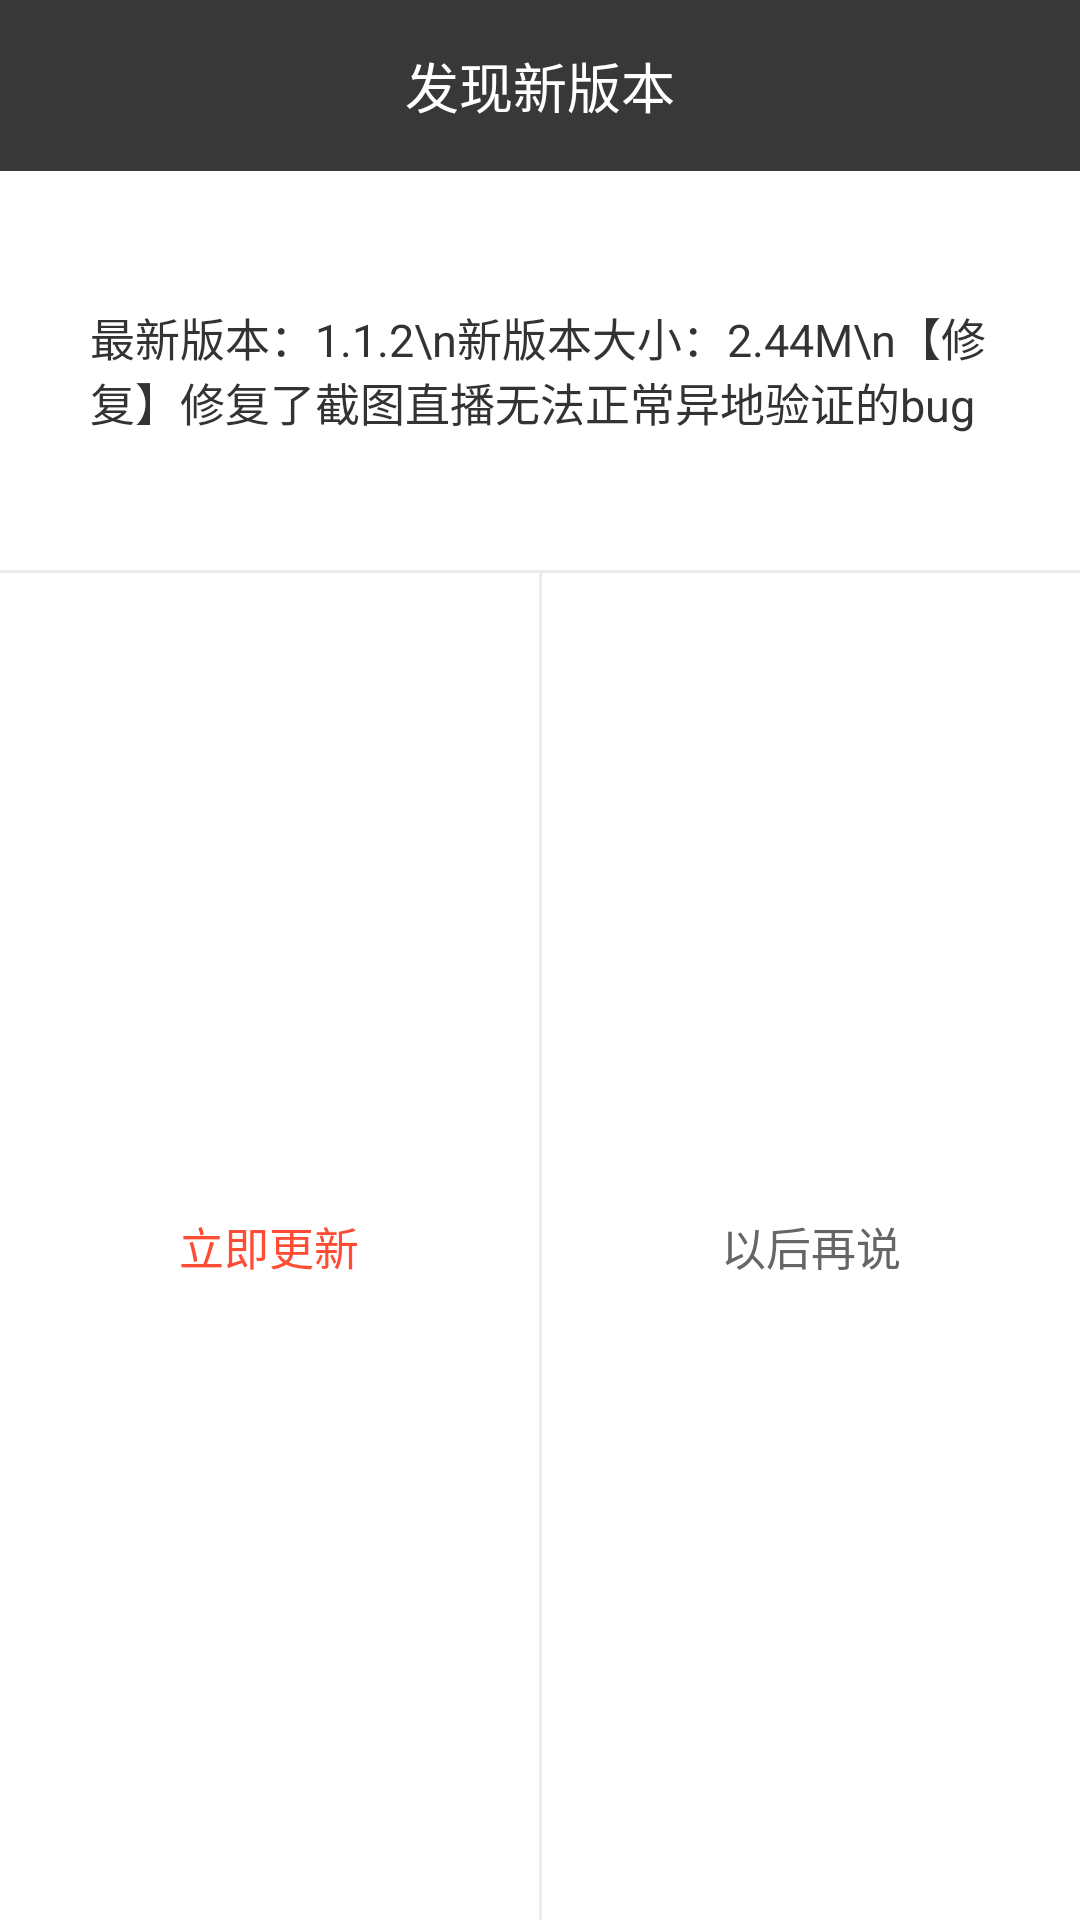

Here is an Android app screen rendered from its layout file. Give the layout XML and the strings, colors and styles it references.
<!-- AndroidManifest.xml: application theme AppTheme -->
<!-- res/layout/dialog_text_hint_with_title.xml -->
<LinearLayout xmlns:android="http://schemas.android.com/apk/res/android"
    android:layout_width="270dp"
    android:layout_height="229dp"
    android:background="#ffffff"
    android:orientation="vertical" >
    
	<TextView 
	    android:id="@+id/tv_text_title"
        android:layout_width="fill_parent"
        android:layout_height="57dp"
        android:background="#383838"
        android:gravity="center"
	    android:text="发现新版本"
	    android:textColor="#ffffff"
	    android:textSize="18dp"/>
    
    <LinearLayout 
        android:layout_width="fill_parent"
        android:layout_height="133dp"
        android:gravity="center">
	    <TextView 
	        android:id="@+id/tv_text_hint"
	        android:layout_width="wrap_content"
	        android:layout_height="wrap_content"
	        android:text="最新版本：1.1.2\n新版本大小：2.44M\n【修复】修复了截图直播无法正常异地验证的bug"
	        android:layout_margin="30dp"
	        android:textColor="#333333"
	        android:textSize="15dp"/>
    </LinearLayout>
    
    <ImageView 
        android:layout_width="fill_parent"
        android:layout_height="1dp"
        android:background="#ebebeb"/>
    
    <LinearLayout 
        android:layout_width="fill_parent"
        android:layout_height="match_parent"
        android:layout_alignParentBottom="true">
        
        <Button 
            android:id="@+id/btn_dialog_ok"
            android:layout_width="fill_parent" 
            android:layout_height="fill_parent" 
            android:layout_weight="1" 
            android:background="@null"
            android:text="立即更新"
            android:textColor="#ff4c34"
            android:textSize="15dp"/>
        
        <ImageView 
	        android:layout_width="1dp"
	        android:layout_height="fill_parent"
	        android:background="#ebebeb"/>
        
        <Button 
            android:id="@+id/btn_dialog_cancel"
            android:layout_width="fill_parent" 
            android:layout_height="fill_parent" 
            android:layout_weight="1" 
            android:background="@null"
            android:text="以后再说"
            android:textColor="#666666"
            android:textSize="15dp"/>
        
    </LinearLayout>
    
</LinearLayout>
<!-- resources referenced by this layout -->
<resources>
  <style name="AppTheme" parent="Theme.AppCompat.Light.DarkActionBar">
          
          <item name="colorPrimary">@color/colorblue</item>
          <item name="colorPrimaryDark">@color/colorblue</item>
          <item name="colorAccent">@color/colorblue</item>
      </style>
  <color name="colorblue">#1E90FF</color>
  
      //for live
</resources>
